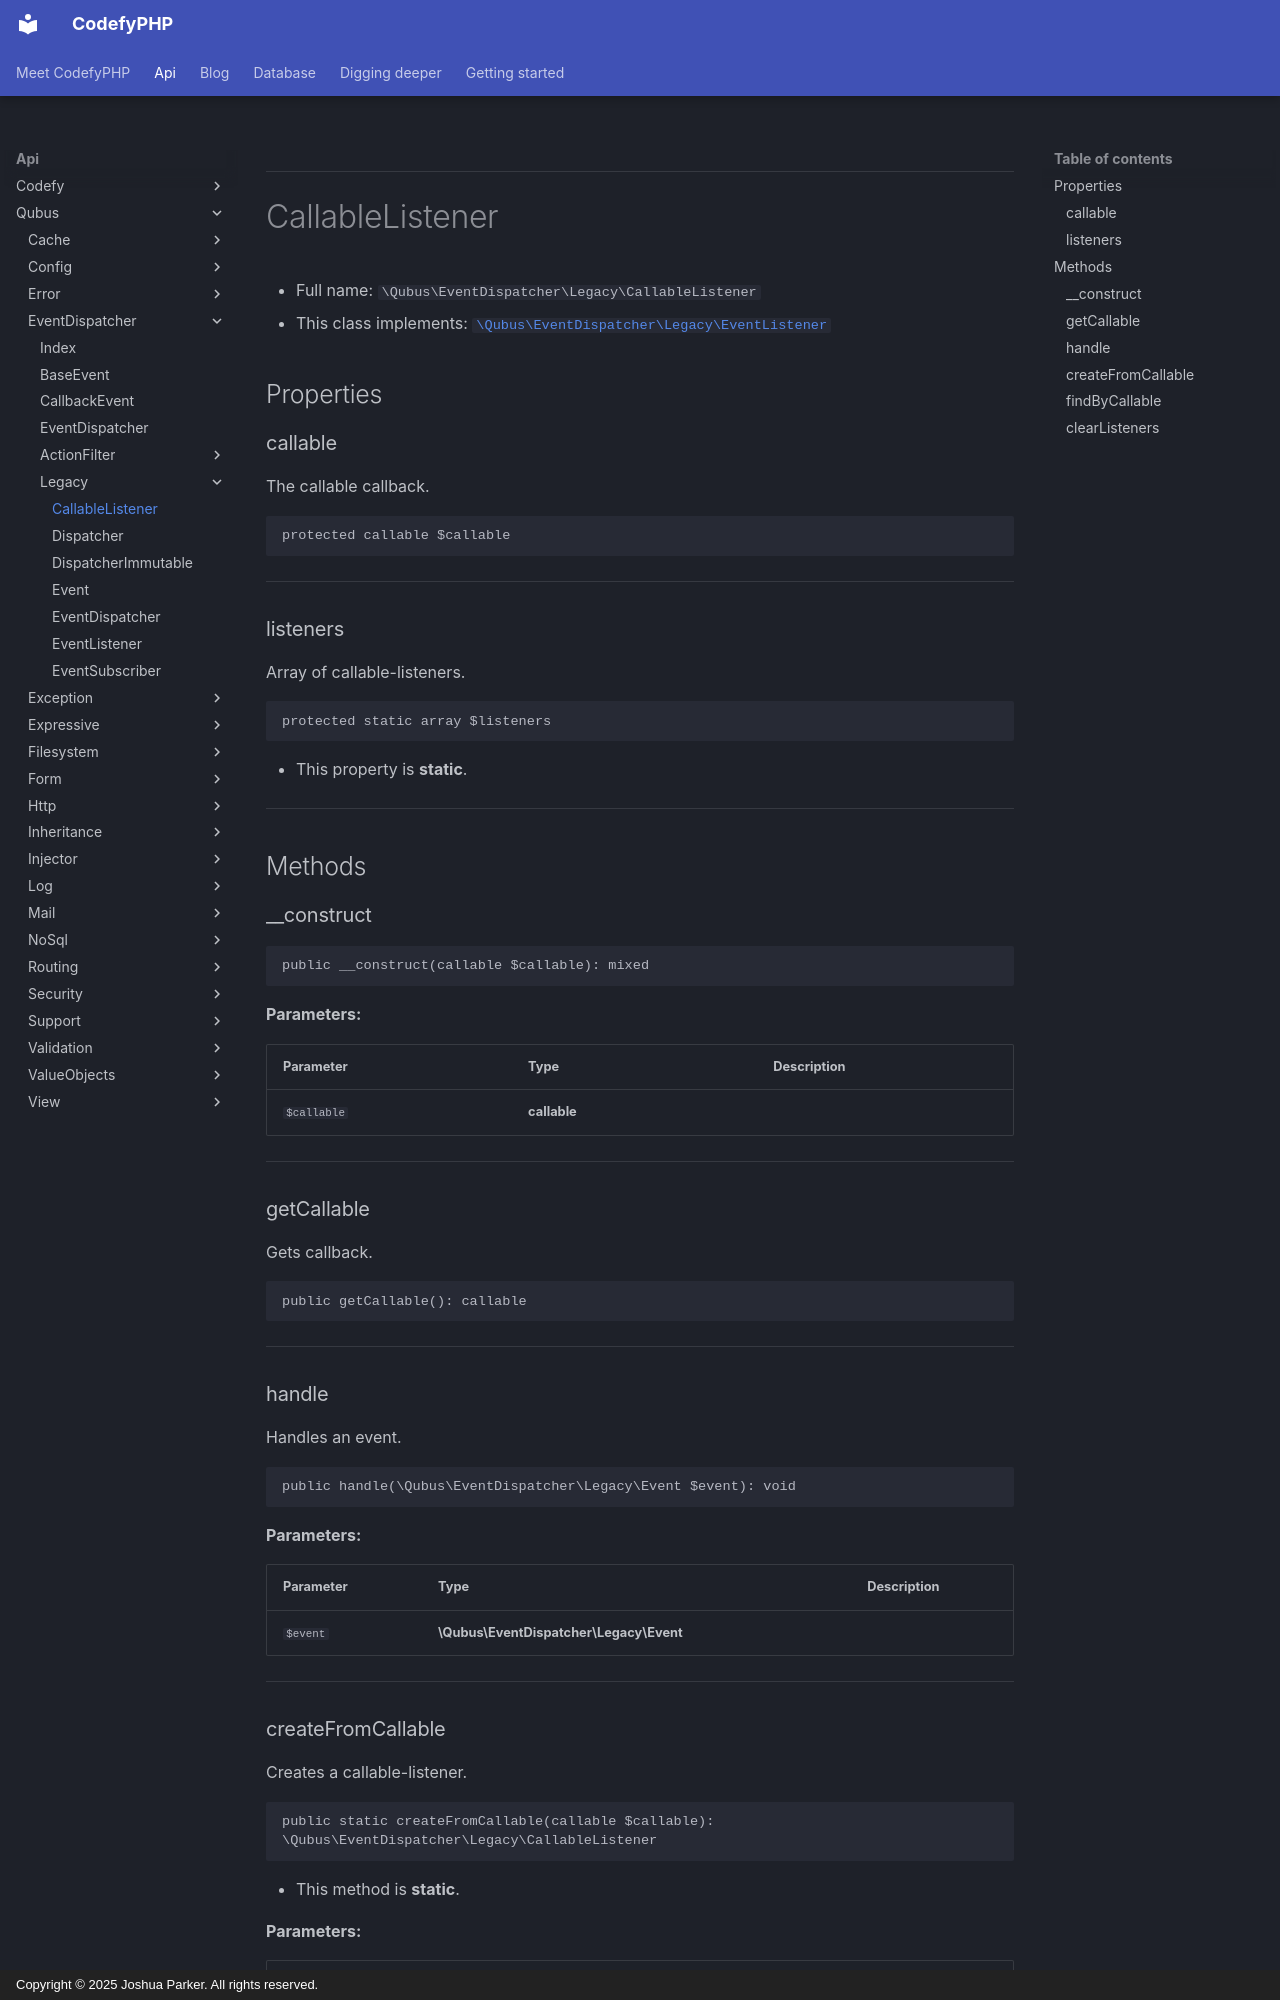

repository: codefyphp/docs · page: api/Qubus/EventDispatcher/Legacy/CallableListener/index.html · generator: mkdocs · copyright: Copyright © 2025 Joshua Parker. All rights reserved.

***

# CallableListener





* Full name: `\Qubus\EventDispatcher\Legacy\CallableListener`
* This class implements:
[`\Qubus\EventDispatcher\Legacy\EventListener`](./EventListener.md)



## Properties


### callable

The callable callback.

```php
protected callable $callable
```






***

### listeners

Array of callable-listeners.

```php
protected static array $listeners
```



* This property is **static**.


***

## Methods


### __construct



```php
public __construct(callable $callable): mixed
```








**Parameters:**

| Parameter | Type | Description |
|-----------|------|-------------|
| `$callable` | **callable** |  |





***

### getCallable

Gets callback.

```php
public getCallable(): callable
```












***

### handle

Handles an event.

```php
public handle(\Qubus\EventDispatcher\Legacy\Event $event): void
```








**Parameters:**

| Parameter | Type | Description |
|-----------|------|-------------|
| `$event` | **\Qubus\EventDispatcher\Legacy\Event** |  |





***
